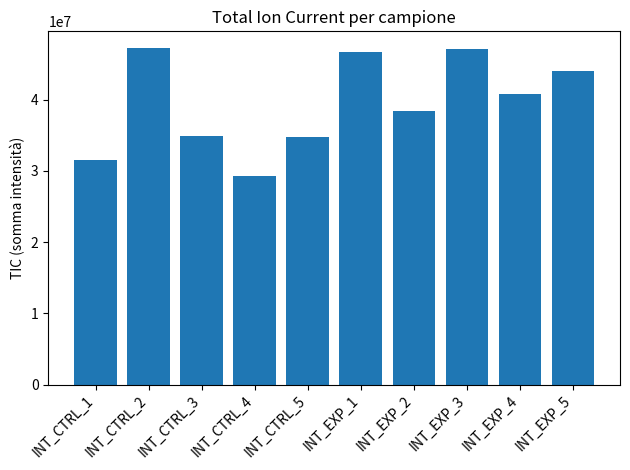
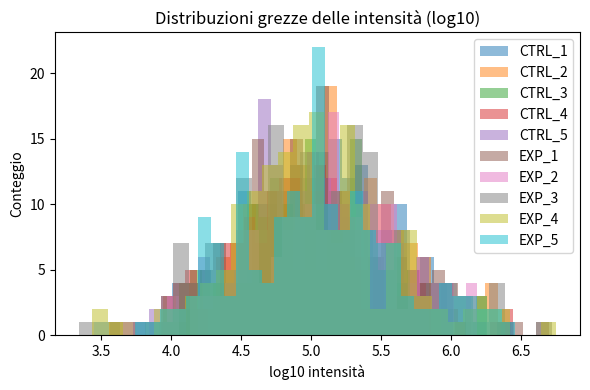
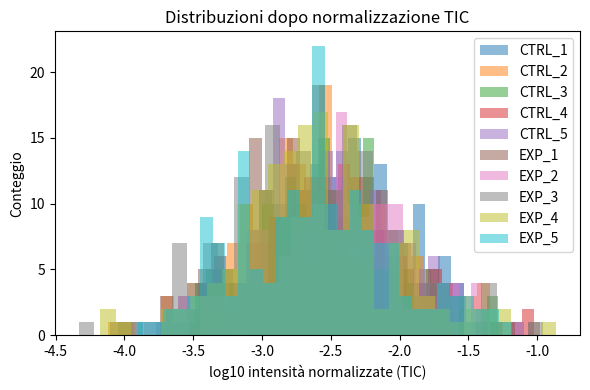
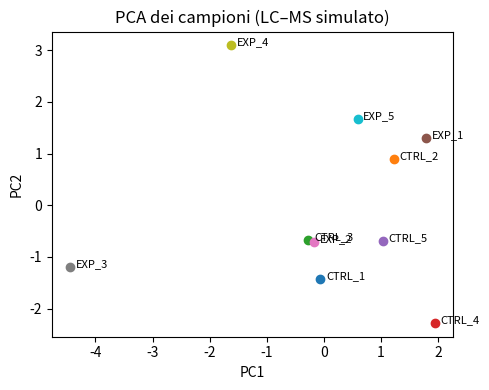

These figures' Python source, in order: (Note: this script raises an exception after producing the figures.)
from __future__ import annotations
import numpy as np
import pandas as pd
import matplotlib.pyplot as plt
from scipy import stats

%matplotlib inline
np.random.seed(2025)

n_features = 250
n_ctrl = 5
n_exp = 5
n_samples = n_ctrl + n_exp

sample_ids = [f"CTRL_{i+1}" for i in range(n_ctrl)] + [f"EXP_{i+1}" for i in range(n_exp)]
conditions = pd.Series([
    "CTRL" for _ in range(n_ctrl)
] + [
    "EXP" for _ in range(n_exp)
], index=sample_ids, name="condition")

# m/z e RT fittizi
mz_values = np.random.uniform(80, 1000, size=n_features)
rt_values = np.random.uniform(0.5, 20.0, size=n_features)  # minuti

feature_ids = [f"FT_{i+1:04d}" for i in range(n_features)]

# Intensità base log10 ~ N(5, 0.5)
log10_intens_base = np.random.normal(loc=5.0, scale=0.5, size=(n_features, n_samples))
intensities = 10 ** log10_intens_base

# Selezioniamo 15 feature come "differenziali" (più alte negli esposti)
n_de = 15
de_idx = np.random.choice(np.arange(n_features), size=n_de, replace=False)
for idx in de_idx:
    # aumento di ~0.6 log10 (≈ x4 in intensità) nel gruppo EXP
    intensities[idx, conditions.values == "EXP"] *= (10 ** 0.6)

# Aggiungiamo un po' di missing values (es. feature a bassa intensità)
scaled_mean = intensities.mean(axis=1) / intensities.mean()
prob_missing = np.interp(scaled_mean, (scaled_mean.min(), scaled_mean.max()), (0.4, 0.02))
mask_missing = np.zeros_like(intensities, dtype=bool)
for i in range(n_features):
    for j in range(n_samples):
        if np.random.rand() < prob_missing[i]:
            mask_missing[i, j] = True
intensities_masked = intensities.copy()
intensities_masked[mask_missing] = np.nan

intensity_cols = [f"INT_{sid}" for sid in sample_ids]
data = pd.DataFrame(intensities_masked, columns=intensity_cols)
data.insert(0, "RT_min", rt_values)
data.insert(0, "mz", mz_values)
data.insert(0, "FeatureID", feature_ids)
data.head()

tic = data[intensity_cols].sum(axis=0, skipna=True)
tic

plt.bar(range(len(intensity_cols)), tic.values)
plt.xticks(range(len(intensity_cols)), intensity_cols, rotation=45, ha="right")
plt.ylabel("TIC (somma intensità)")
plt.title("Total Ion Current per campione")
plt.tight_layout()
plt.show()

log10_data = np.log10(data[intensity_cols])
plt.figure(figsize=(6,4))
for sid in sample_ids:
    col = f"INT_{sid}"
    plt.hist(log10_data[col].dropna(), bins=30, alpha=0.5, label=sid)
plt.xlabel("log10 intensità")
plt.ylabel("Conteggio")
plt.title("Distribuzioni grezze delle intensità (log10)")
plt.legend()
plt.tight_layout()
plt.show()

norm_intens = data[intensity_cols].copy()
for col in intensity_cols:
    norm_intens[col] = norm_intens[col] / tic[col]

norm_log10 = np.log10(norm_intens)
plt.figure(figsize=(6,4))
for sid in sample_ids:
    col = f"INT_{sid}"
    plt.hist(norm_log10[col].dropna(), bins=30, alpha=0.5, label=sid)
plt.xlabel("log10 intensità normalizzate (TIC)")
plt.ylabel("Conteggio")
plt.title("Distribuzioni dopo normalizzazione TIC")
plt.legend()
plt.tight_layout()
plt.show()

norm_data = data.copy()
for col in intensity_cols:
    norm_data[col] = norm_log10[col]
norm_data.head()

ctrl_cols = [f"INT_CTRL_{i+1}" for i in range(n_ctrl)]
exp_cols = [f"INT_EXP_{i+1}" for i in range(n_exp)]

mask_ctrl = norm_data[ctrl_cols].notna().sum(axis=1) >= 4
mask_exp = norm_data[exp_cols].notna().sum(axis=1) >= 4
keep = mask_ctrl & mask_exp
filtered = norm_data.loc[keep].reset_index(drop=True)
print(f"Feature totali: {len(norm_data)}")
print(f"Feature dopo filtro missing: {len(filtered)}")

# Matrice feature × campioni (usiamo .T per avere campioni × feature)
X = filtered[intensity_cols].values  # righe = feature, colonne = campioni
X = X.T  # righe = campioni, colonne = feature

# Sostituiamo eventuali NaN con la media della feature (colonna)
col_means = np.nanmean(X, axis=0)
inds = np.where(np.isnan(X))
X[inds] = np.take(col_means, inds[1])

# Centriamo per colonna (feature)
X_centered = X - X.mean(axis=0, keepdims=True)

# SVD
U, S, Vt = np.linalg.svd(X_centered, full_matrices=False)
PCs = U[:, :2] * S[:2]  # punteggi delle prime due PC

pca_df = pd.DataFrame(
    PCs,
    columns=["PC1", "PC2"],
    index=sample_ids,
)
pca_df

plt.figure(figsize=(5,4))
for sid in sample_ids:
    cond = conditions[sid]
    x = pca_df.loc[sid, "PC1"]
    y = pca_df.loc[sid, "PC2"]
    plt.scatter(x, y)
    plt.text(x+0.1, y, sid, fontsize=8)
plt.xlabel("PC1")
plt.ylabel("PC2")
plt.title("PCA dei campioni (LC–MS simulato)")
plt.tight_layout()
plt.show()

results = []
log2_factor = np.log2(10)  # conversione da log10 a log2
for idx, row in filtered.iterrows():
    vals_ctrl = row[ctrl_cols].values
    vals_exp = row[exp_cols].values
    mean_ctrl = np.nanmean(vals_ctrl)
    mean_exp = np.nanmean(vals_exp)
    # differenza in log10
    diff_log10 = mean_exp - mean_ctrl
    log2_fc = diff_log10 * log2_factor
    tstat, pval = stats.ttest_ind(vals_exp, vals_ctrl, equal_var=False, nan_policy="omit")
    results.append({
        "FeatureID": row["FeatureID"],
        "mz": row["mz"],
        "RT_min": row["RT_min"],
        "mean_CTRL_log10": mean_ctrl,
        "mean_EXP_log10": mean_exp,
        "log2_FC_EXP_vs_CTRL": log2_fc,
        "pval": pval,
    })

res_df = pd.DataFrame(results)
res_df.head()

res_df["neg_log10_pval"] = -np.log10(res_df["pval"])
res_df.head()

log2fc = res_df["log2_FC_EXP_vs_CTRL"]
neglogp = res_df["neg_log10_pval"]

plt.figure(figsize=(6,5))
plt.scatter(log2fc, neglogp, alpha=0.5)
plt.axvline(1, linestyle="--")
plt.axvline(-1, linestyle="--")
plt.axhline(2, linestyle="--")
plt.xlabel("log2 FC (EXP vs CTRL)")
plt.ylabel("-log10 p-value")
plt.title("Volcano plot (metabolomica LC–MS simulata)")
plt.tight_layout()
plt.show()

fc_thresh = 1.0
p_thresh = 0.01
hits = res_df[(res_df["log2_FC_EXP_vs_CTRL"].abs() >= fc_thresh) & (res_df["pval"] <= p_thresh)]
print(f"Numero di feature candidate: {len(hits)}")
hits.sort_values("pval").head(20)